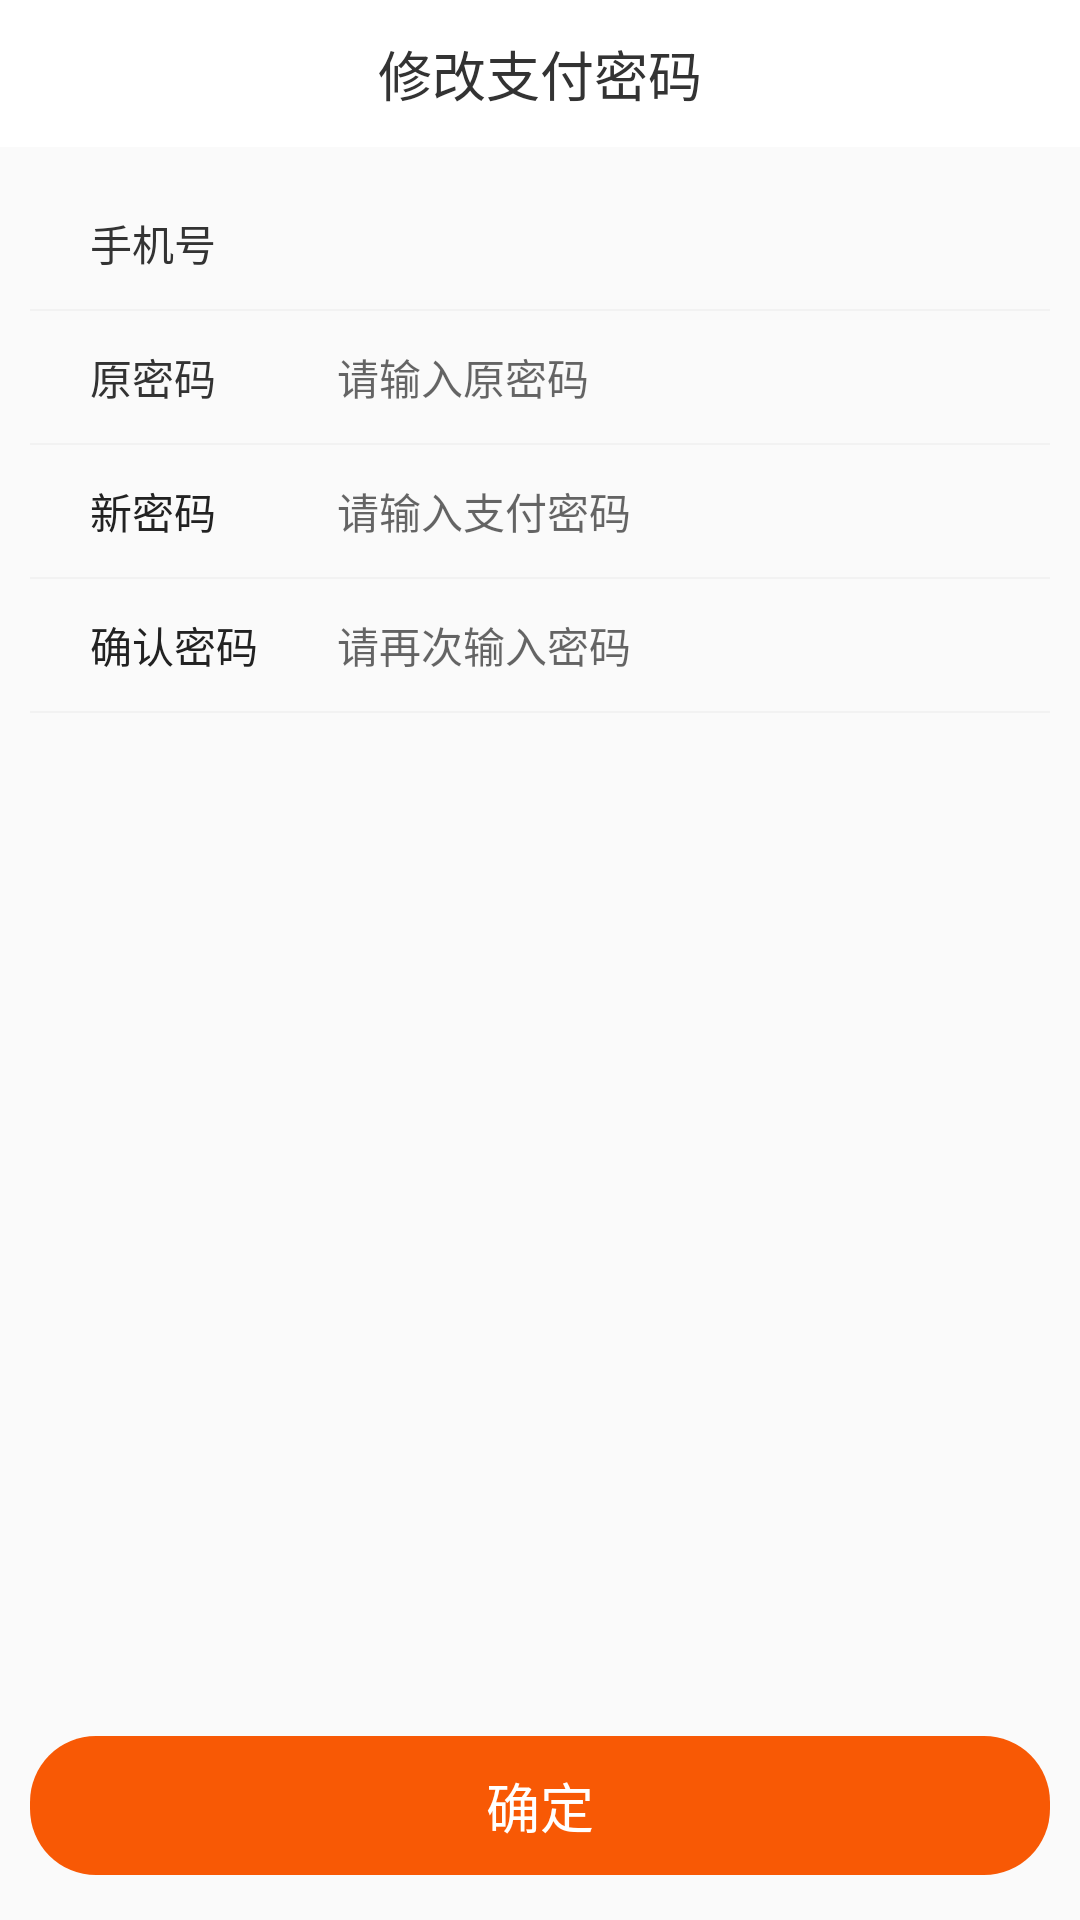

Android layout source for this screen:
<!-- AndroidManifest.xml: application theme AppTheme -->
<!-- res/layout/activity_modify_pay_psd.xml -->
<?xml version="1.0" encoding="utf-8"?>
<LinearLayout xmlns:android="http://schemas.android.com/apk/res/android"
    xmlns:lzy="http://schemas.android.com/apk/res-auto"
    android:layout_width="match_parent"
    android:layout_height="match_parent"
    android:orientation="vertical">

    <RelativeLayout
        android:layout_width="match_parent"
        android:layout_height="49dp"
        android:background="@color/sale_title"
        >

        <LinearLayout
            android:id="@+id/ll_back"
            android:layout_width="wrap_content"
            android:layout_height="match_parent"
            android:gravity="center_vertical"
            android:layout_gravity="center_vertical"
            android:orientation="vertical">

            <ImageView
                android:layout_width="wrap_content"
                android:layout_height="wrap_content"
                android:layout_marginLeft="@dimen/margin_10"
                android:src="@mipmap/ic_back" />
        </LinearLayout>


        <TextView
            android:id="@+id/tv_detail"
            android:layout_width="wrap_content"
            android:layout_height="wrap_content"
            android:layout_centerInParent="true"
            android:textColor="@color/black_333333"
            android:textSize="@dimen/textsize18"
            android:text="修改支付密码"
            />

    </RelativeLayout>

    <LinearLayout
        android:layout_width="match_parent"
        android:layout_height="wrap_content"
        android:orientation="vertical"
        android:layout_margin="@dimen/margin_10"
        android:background="@drawable/shape_info_pop">

        <LinearLayout
            android:layout_width="match_parent"
            android:layout_height="44dp"
            android:orientation="horizontal"
            android:gravity="center_vertical">
            <TextView
                android:layout_width="0dp"
                android:layout_height="wrap_content"
                android:layout_weight="1"
                android:layout_marginLeft="@dimen/margin_10"
                android:paddingLeft="@dimen/margin_10"
                android:textSize="@dimen/textsize14"
                android:textColor="@color/black_333333"
                android:text="手机号"/>

            <TextView
                android:id="@+id/tv_phone"
                android:layout_width="0dp"
                android:layout_height="wrap_content"
                android:layout_weight="3"
                android:textSize="@dimen/textsize14"
                android:textColor="@color/black_333333"
                android:paddingLeft="@dimen/padding_10"
                android:background="@null"/>
        </LinearLayout>

        <View
            android:layout_width="match_parent"
            android:layout_height="0.5dp"
            android:background="@color/line_bg"/>

        <LinearLayout
            android:layout_width="match_parent"
            android:layout_height="44dp"
            android:orientation="horizontal"
            android:gravity="center_vertical">
            <TextView
                android:layout_width="0dp"
                android:layout_height="wrap_content"
                android:layout_weight="1"
                android:layout_marginLeft="@dimen/margin_10"
                android:paddingLeft="@dimen/margin_10"
                android:textSize="@dimen/textsize14"
                android:textColor="@color/black_333333"
                android:text="原密码"/>

                <EditText
                    android:id="@+id/ev_vcode"
                    android:layout_width="0dp"
                    android:layout_height="wrap_content"
                    android:layout_weight="3"
                    android:paddingLeft="@dimen/padding_10"
                    android:inputType="textPassword"
                    android:textSize="@dimen/textsize14"
                    android:hint="@string/input_old_psd"
                    android:background="@null"/>

        </LinearLayout>


        <View
            android:layout_width="match_parent"
            android:layout_height="0.5dp"
            android:background="@color/line_bg"/>

        <LinearLayout
            android:layout_width="match_parent"
            android:layout_height="44dp"
            android:orientation="horizontal"
            android:gravity="center_vertical">
            <TextView
                android:layout_width="0dp"
                android:layout_height="wrap_content"
                android:layout_weight="1"
                android:paddingLeft="@dimen/margin_10"
                android:textSize="@dimen/textsize14"
                android:layout_marginLeft="@dimen/margin_10"
                android:textColor="@color/pop_text_bg"
                android:text="新密码"/>

            <EditText
                android:id="@+id/ev_new_psd"
                android:layout_width="0dp"
                android:layout_height="wrap_content"
                android:layout_weight="3"
                android:paddingLeft="@dimen/padding_10"
                android:textSize="@dimen/textsize14"
                android:inputType="textPassword"
                android:hint="@string/psd_limit"
                android:background="@null"/>
        </LinearLayout>


        <View
            android:layout_width="match_parent"
            android:layout_height="0.5dp"
            android:background="@color/line_bg"/>

        <LinearLayout
            android:layout_width="match_parent"
            android:layout_height="44dp"
            android:orientation="horizontal"
            android:gravity="center_vertical">
            <TextView
                android:layout_width="0dp"
                android:layout_height="wrap_content"
                android:layout_weight="1"
                android:layout_marginLeft="@dimen/margin_10"
                android:paddingLeft="@dimen/margin_10"
                android:textSize="@dimen/textsize14"
                android:textColor="@color/pop_text_bg"
                android:text="确认密码"/>

            <EditText
                android:id="@+id/ev_sure_psd"
                android:layout_width="0dp"
                android:layout_height="wrap_content"
                android:layout_weight="3"
                android:paddingLeft="@dimen/padding_10"
                android:inputType="textPassword"
                android:textSize="@dimen/textsize14"
                android:hint="@string/psd_sure"
                android:background="@null"/>
        </LinearLayout>


        <View
            android:layout_width="match_parent"
            android:layout_height="0.5dp"
            android:background="@color/line_bg"/>
    </LinearLayout>


    <LinearLayout
        android:layout_width="match_parent"
        android:layout_height="match_parent"
        android:orientation="vertical"
        android:layout_marginBottom="@dimen/margin_15"
        android:gravity="bottom">
        <TextView
            android:id="@+id/tv_modify_commit"
            android:layout_width="match_parent"
            android:layout_height="wrap_content"
            android:layout_marginTop="@dimen/margin_30"
            android:layout_marginLeft="@dimen/margin_10"
            android:layout_marginRight="@dimen/margin_10"
            android:padding="@dimen/margin_10"
            android:text="@string/modify_sure"
            android:textColor="@color/white"
            android:gravity="center"
            android:textSize="@dimen/textsize18"
            android:background="@drawable/tv_bg_click"/>
    </LinearLayout>
</LinearLayout>
<!-- resources referenced by this layout -->
<resources>
  <color name="black_333333">#333333</color>
  <color name="line_bg">#F2F2F2</color>
  <color name="pop_text_bg">#222222</color>
  <color name="sale_title">#FFFFFF</color>
  <color name="white">#ffffffff</color>
  <dimen name="margin_10">10dp</dimen>
  <dimen name="margin_15">15dp</dimen>
  <dimen name="margin_30">30dp</dimen>
  <dimen name="padding_10">10dp</dimen>
  <dimen name="textsize14">14.0sp</dimen>
  <dimen name="textsize18">18.0sp</dimen>
  <!-- drawable tv_bg_click (drawable) -->
  <?xml version="1.0" encoding="utf-8"?>
  <shape xmlns:android="http://schemas.android.com/apk/res/android">
      <corners android:radius="@dimen/margin_22" />
      <solid android:color="@color/setting_red_color" />
  </shape>
  <string name="input_old_psd">请输入原密码</string>
  <string name="modify_sure">确定</string>
  <string name="psd_limit">请输入支付密码</string>
  <string name="psd_sure">请再次输入密码</string>
  <style name="AppTheme" parent="AppTheme.NoActionBar">
          
          <item name="colorPrimary">@color/colorPrimary</item>
          <item name="colorPrimaryDark">@color/colorPrimaryDark</item>
          <item name="colorAccent">@color/colorAccent</item>
      </style>
  <dimen name="margin_22">22dp</dimen>
  <color name="setting_red_color">#f85905</color>
  <style name="AppTheme.NoActionBar" parent="Theme.AppCompat.Light">
          <item name="windowActionBar">false</item>
          <item name="windowNoTitle">true</item>
      </style>
  <color name="colorPrimary">#3F51B5</color>
  <color name="colorPrimaryDark">#303F9F</color>
  <color name="colorAccent">#FF4081</color>
</resources>
